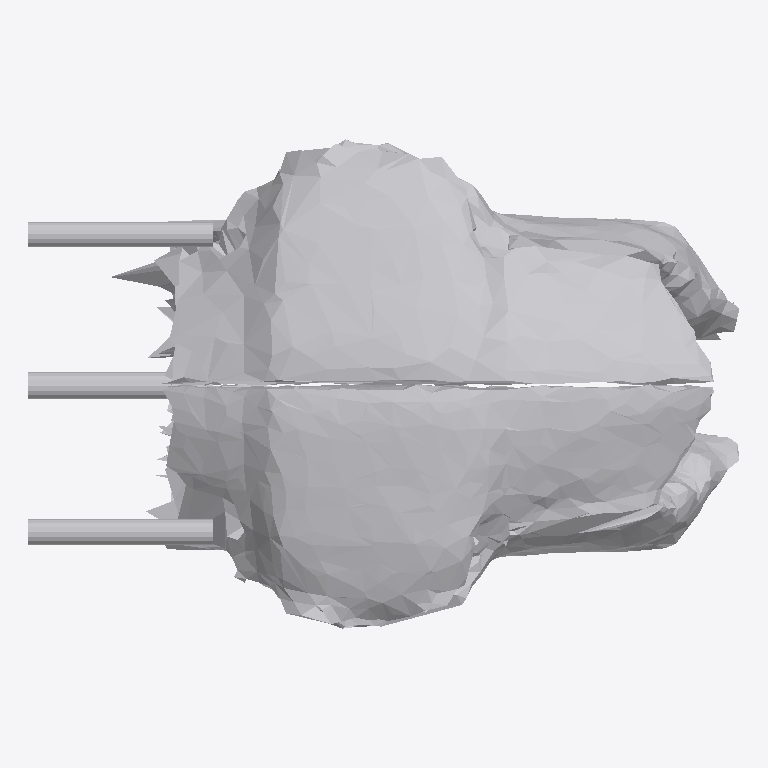
Plan cut of the same IFC building model at storey 'Ground Floor' (level 0.00 m, cut at 1.40 m), seen from above with north up, elements coloured by IFC class: 1 other element (light grey). No cut surface shows.
Extent 0.817 m × 0.562 m × 0.461 m (x, y, z). Storeys (1): Ground Floor at 0.00 m. Elements (1): 1 IfcFurniture.

HEADER;
FILE_DESCRIPTION(('ViewDefinition [CoordinationView]'),'2;1');
FILE_NAME('','2026-07-12T07:12:29',(''),(''),'IfcOpenShell 0.8.0','IfcOpenShell 0.8.0','');
FILE_SCHEMA(('IFC4'));
ENDSEC;
DATA;
#17=IFCPROJECT('31u09jl3nBQQnKcLqHBTsp',#5,'Office Project',$,$,$,$,(#15),#10);
#20=IFCSITE('2gXEmFCTj1JRZcH5$ARXxR',#5,'Site',$,$,#19,$,$,.ELEMENT.,$,$,$,$,$);
#22=IFCBUILDING('2bEXHk4RHBdRR2EUueayIH',#5,'Building',$,$,#21,$,$,.ELEMENT.,$,$,$);
#24=IFCBUILDINGSTOREY('2ou2dMTwL1vRiHOY7eDSNQ',#5,'Ground Floor',$,$,#23,$,$,.ELEMENT.,0.0);
#35=IFCFURNITURE('0C8L4JxnX4yw4yclIVsuK4',#5,'list07_desk',$,$,#34,#31,$,$);
ENDSEC;
